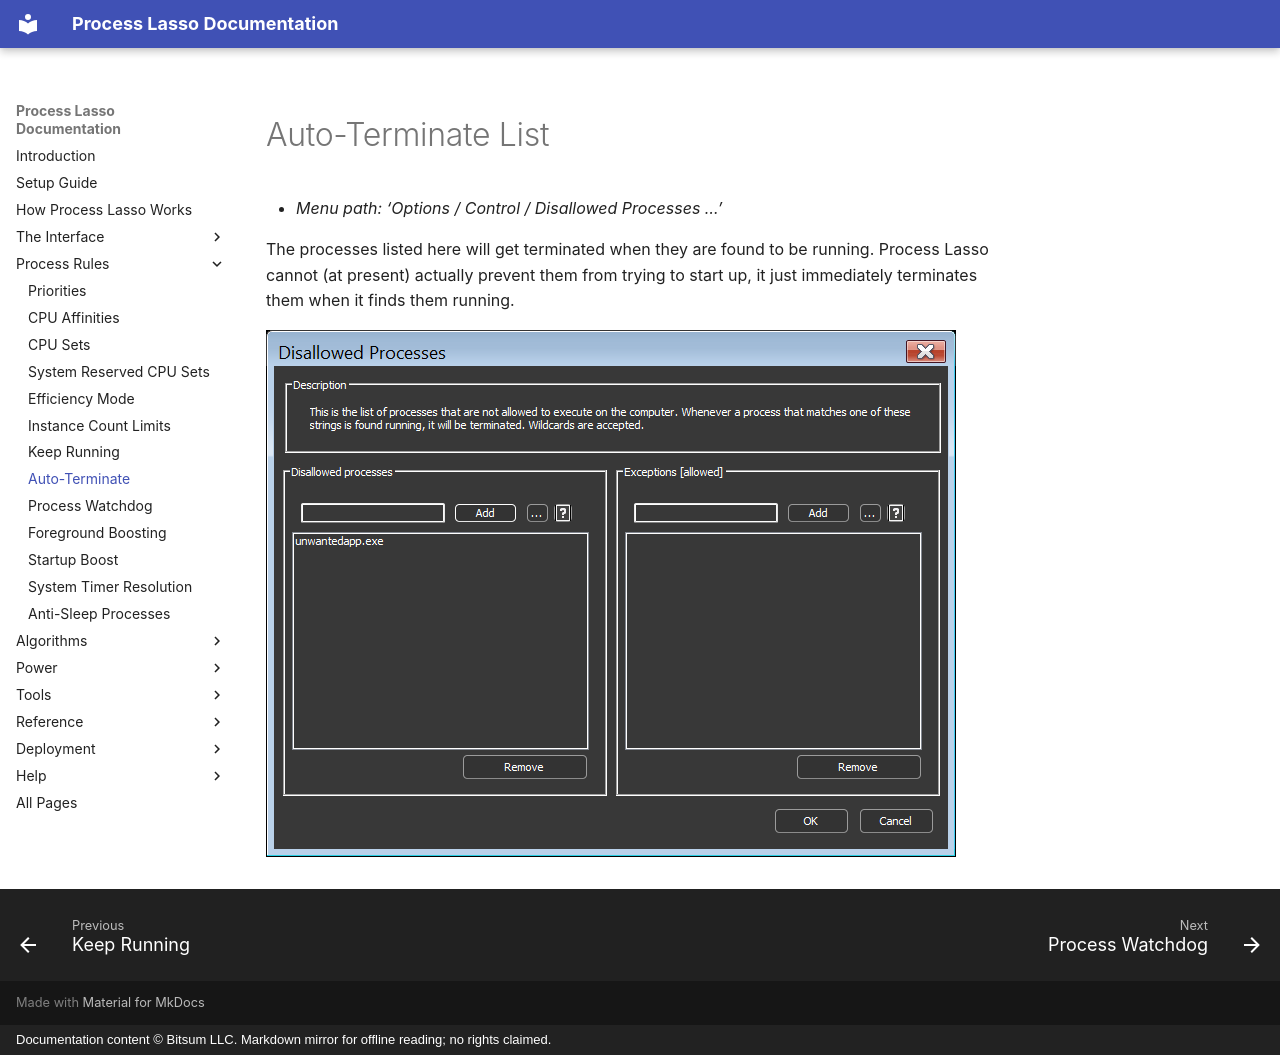

repository: Vstory/ProcessLasso-Docs · page: rules/auto-terminate.html · generator: mkdocs · copyright: Documentation content © Bitsum LLC. Markdown mirror for offline reading; no rights claimed.

<!-- source: https://bitsum.com/apps/process-lasso/docs/rules/auto-terminate/ -->

<a id="auto_terminate"></a>

# Auto-Terminate List

- *Menu path: ‘Options / Control / Disallowed Processes …’*

The processes listed here will get terminated when they are found to be running. Process Lasso cannot (at present) actually prevent them from trying to start up, it just immediately terminates them when it finds them running.

![](../media/disallowed-processes.png)
